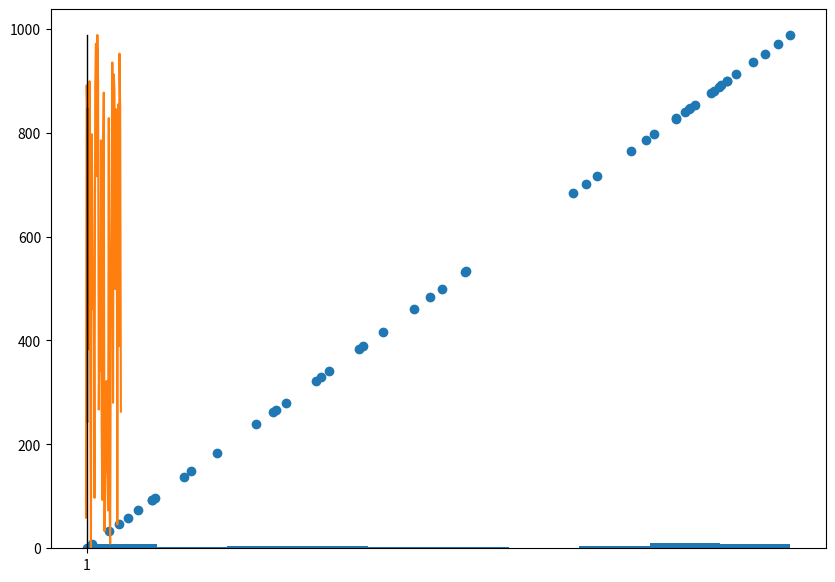

This chart was generated by the following Python code:
#S12Q2A
import numpy as np
from matplotlib import pyplot as plt
X=np.random.randint(1,1000,50)
X
fig, ax = plt.subplots(figsize =(10, 7))
ax.hist(X)
plt.show()
plt.plot(X)  
plt.show()
plt.scatter(X,X)
plt.show()
plt.boxplot(X)
plt.show()
